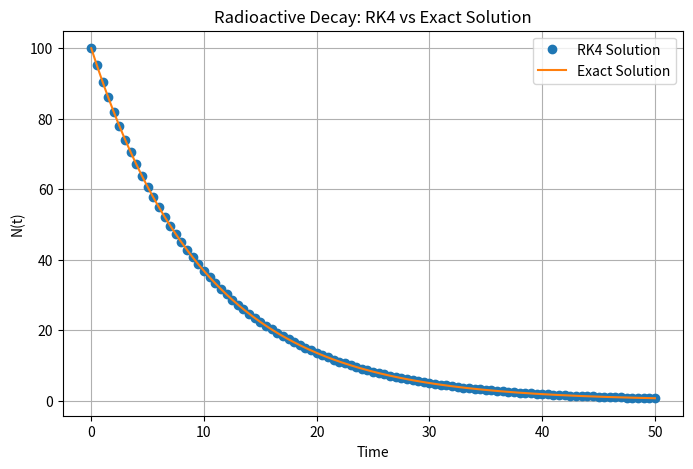

Reproduce this figure in Python.
import numpy as np
import matplotlib.pyplot as plt

# =====================================
# PARAMETERS
# =====================================

N0 = 100
lam = 0.1

t0 = 0
tf = 50
h = 0.5

# =====================================
# DIFFERENTIAL EQUATION
# dN/dt = -lambda*N
# =====================================

def f(t, N):
    return -lam * N

# =====================================
# RK4 METHOD
# =====================================

t_values = [t0]
N_values = [N0]

t = t0
N = N0

while t < tf:

    k1 = h * f(t, N)

    k2 = h * f(
        t + h/2,
        N + k1/2
    )

    k3 = h * f(
        t + h/2,
        N + k2/2
    )

    k4 = h * f(
        t + h,
        N + k3
    )

    N = N + (k1 + 2*k2 + 2*k3 + k4)/6

    t = t + h

    t_values.append(t)
    N_values.append(N)

# =====================================
# EXACT SOLUTION
# =====================================

t_exact = np.linspace(t0, tf, 500)

N_exact = N0 * np.exp(-lam * t_exact)

# =====================================
# ERROR ANALYSIS
# =====================================

N_exact_rk4 = N0 * np.exp(
    -lam * np.array(t_values)
)

error = np.abs(
    np.array(N_values) -
    N_exact_rk4
)

print(
    "Maximum Error =",
    np.max(error)
)

# =====================================
# PLOT
# =====================================

plt.figure(figsize=(8,5))

plt.plot(
    t_values,
    N_values,
    'o',
    label='RK4 Solution'
)

plt.plot(
    t_exact,
    N_exact,
    label='Exact Solution'
)

plt.xlabel("Time")

plt.ylabel("N(t)")

plt.title(
    "Radioactive Decay: RK4 vs Exact Solution"
)

plt.grid()

plt.legend()

plt.savefig(
    "rk4_decay.png",
    dpi=300
)

plt.show()
